Run: headless pygame with SDL's dummy video driver; simulated clock (each Clock.tick advances the game by its frame time, no real sleeping); random seed 0; keys injected as events and as key.get_pressed() state; no mouse input.
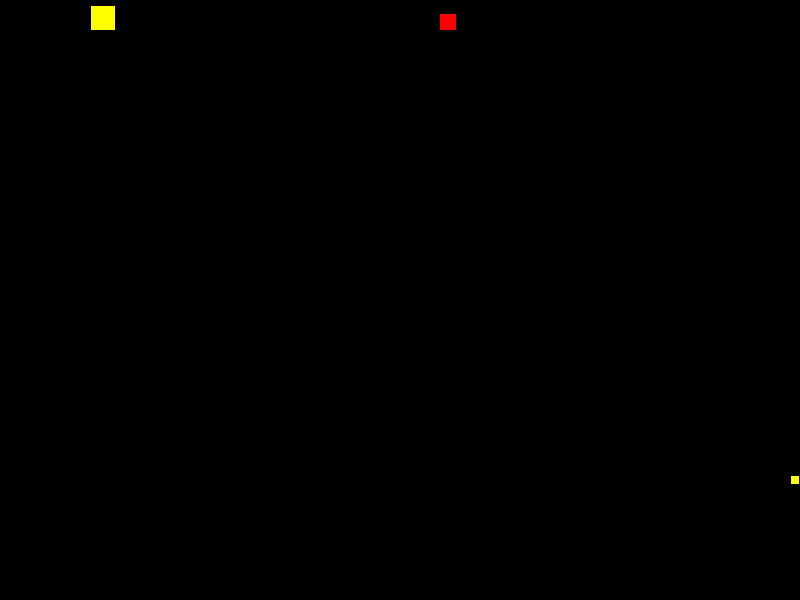
Frame 1 of 4 · flips 1–60 · no input
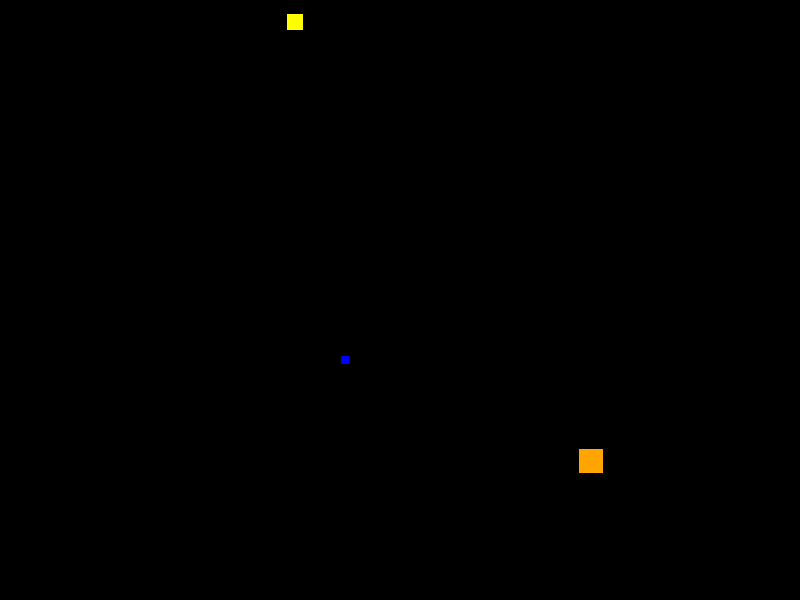
Frame 2 of 4 · flips 61–180 · tapped SPACE, RETURN · held RIGHT (→), D
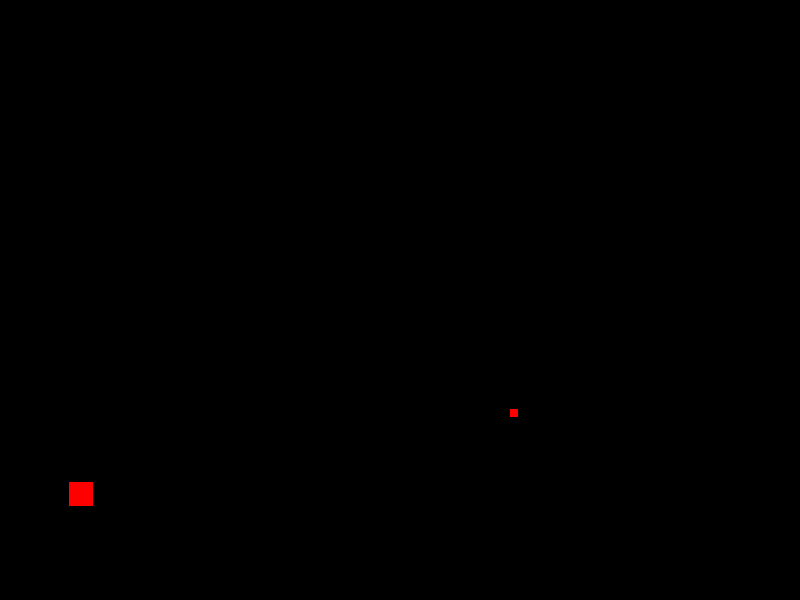
Frame 3 of 4 · flips 181–300 · held DOWN (↓), S
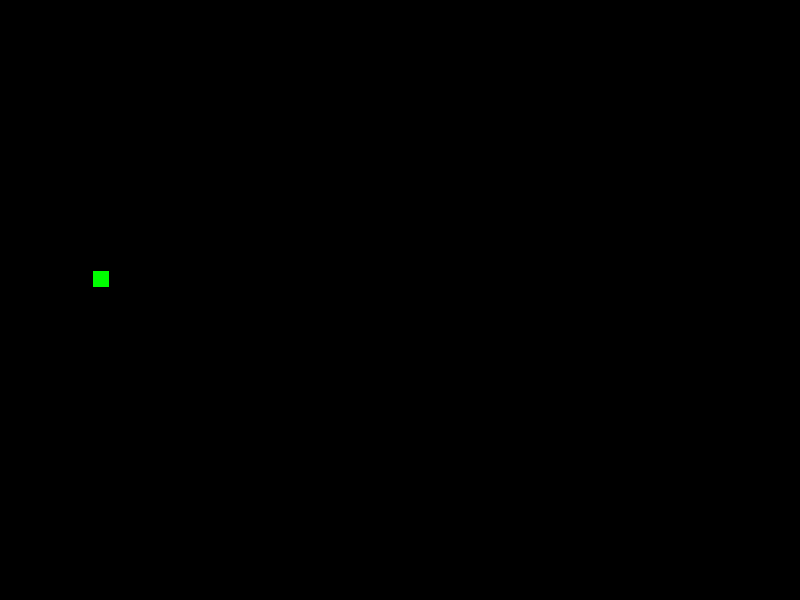
Frame 4 of 4 · flips 301–420 · held LEFT (←), A, UP (↑), W

The pygame program that drew these frames:

# imports
import pygame
import random

# Define screen dimensions
SCREEN_WIDTH = 800
SCREEN_HEIGHT = 600
# Define grid dimensions (number of cells in grid)
GRID_SIZE = 100
# Calculate cell size based on screen width and grid size
CELL_SIZE = SCREEN_WIDTH // GRID_SIZE

# Define color constants
BLACK = (0, 0, 0)
COLORS = [(255, 0, 0), (0, 255, 0), (0, 0, 255), (255, 255, 0), (255, 165, 0)]

# Physics constants
GRAVITY = 0.5  # Acceleration due to gravity, affects how fast objects fall
WIND = 0.1  # Wind resistance, affects lateral movement of objects
MAX_VEL = 5  # Maximum falling speed of objects

class GameObject:
    def __init__(self, object_type, position, velocity, color, hp, damage, speed, size):
        """
        Initialize a new game object with properties.
        :param object_type: Type of the object (e.g., 'type1', 'type2'). Can be used for different behaviors.
        :param position: Tuple representing the object's position on the grid (y, x).
        :param velocity: Tuple representing the object's velocity (vy, vx).
        :param color: Color of the object.
        :param hp: Health points of the object.
        :param damage: Damage the object can inflict.
        :param speed: Speed of the object, affecting its falling speed.
        :param size: Size of the object.
        """
        self.object_type = object_type
        self.position = position
        self.velocity = velocity
        self.color = color
        self.hp = hp
        self.damage = damage
        self.speed = speed
        self.size = size  # New attribute for the object's size

    def update(self):
        """
        Update the object's position and velocity based on its speed, gravity, and wind.
        """
        # Apply speed to velocity
        self.velocity = (self.velocity[0] + self.speed + GRAVITY, self.velocity[1] + (WIND if random.random() < 0.5 else -WIND))
        # Update position based on velocity
        self.position = (self.position[0] + self.velocity[0], self.position[1] + self.velocity[1])
        # Limit the velocity to MAX_VEL
        if self.velocity[0] > MAX_VEL:
            self.velocity = (MAX_VEL, self.velocity[1])

    def is_out_of_bounds(self, grid_size):
        """
        Check if the object is out of the grid boundaries.
        :param grid_size: Size of the grid.
        :return: Boolean indicating whether the object is out of bounds.
        """
        return self.position[0] >= grid_size or self.position[1] < 0 or self.position[1] >= grid_size

class FallingObjectsGame:
    def __init__(self):
        """
        Initialize the game, setting up the screen, clock, and other game properties.
        """
        pygame.init()
        self.screen = pygame.display.set_mode((SCREEN_WIDTH, SCREEN_HEIGHT))
        self.clock = pygame.time.Clock()
        self.objects = []  # List to hold all game objects
        self.spawn_rate = 0.1  # Initial spawn rate for objects
        self.game_steps = 0  # Counter to keep track of game steps

    def draw_objects(self):
        """
        Draw all objects on the screen based on their properties.
        """
        for obj in self.objects:
            x = int(obj.position[1] * CELL_SIZE)
            y = int(obj.position[0] * CELL_SIZE)
            # Adjust drawing to use object's size
            pygame.draw.rect(self.screen, obj.color, (x, y, obj.size * CELL_SIZE, obj.size * CELL_SIZE))

    def add_new_objects(self):
        """
        Spawn new objects based on the current spawn rate.
        """
        if random.random() < self.spawn_rate:
            i = random.randint(0, GRID_SIZE - 1)
            object_type = random.choice(['type1', 'type2', 'type3'])
            color = random.choice(COLORS)
            initial_velocity = (0, random.uniform(-1, 1))
            hp = random.randint(1, 10)
            damage = random.randint(1, 5)
            speed = random.uniform(0.1, 0.3)
            size = random.randint(1, 3)  # Randomize object size
            new_object = GameObject(object_type, (0, i), initial_velocity, color, hp, damage, speed, size)
            self.objects.append(new_object)

    def update_objects(self):
        """
        Update all objects' positions, apply physics, and remove any that are out of bounds.
        """
        for obj in self.objects:
            obj.update()
        self.objects = [obj for obj in self.objects if not obj.is_out_of_bounds(GRID_SIZE)]

    def run_step(self):
        """
        Run one step of the game: update game state, draw the screen, and handle game events.
        """
        self.screen.fill(BLACK)  # Fill background with black
        self.add_new_objects()
        self.update_objects()
        self.draw_objects()
        pygame.display.flip()  # Update the full display Surface to the screen
        self.clock.tick(10)  # Control the game's framerate

        # Increase spawn rate gradually
        self.game_steps += 1
        if self.game_steps % 100 == 0:
            self.spawn_rate += 0.01
            if self.spawn_rate > 0.5:
                self.spawn_rate = 0.5

    def close(self):
        """
        Clean up and close the game.
        """
        pygame.quit()

if __name__ == "__main__":
    game = FallingObjectsGame()
    running = True
    while running:
        game.run_step()
        for event in pygame.event.get():
            if event.type == pygame.QUIT:
                running = False
    game.close()
